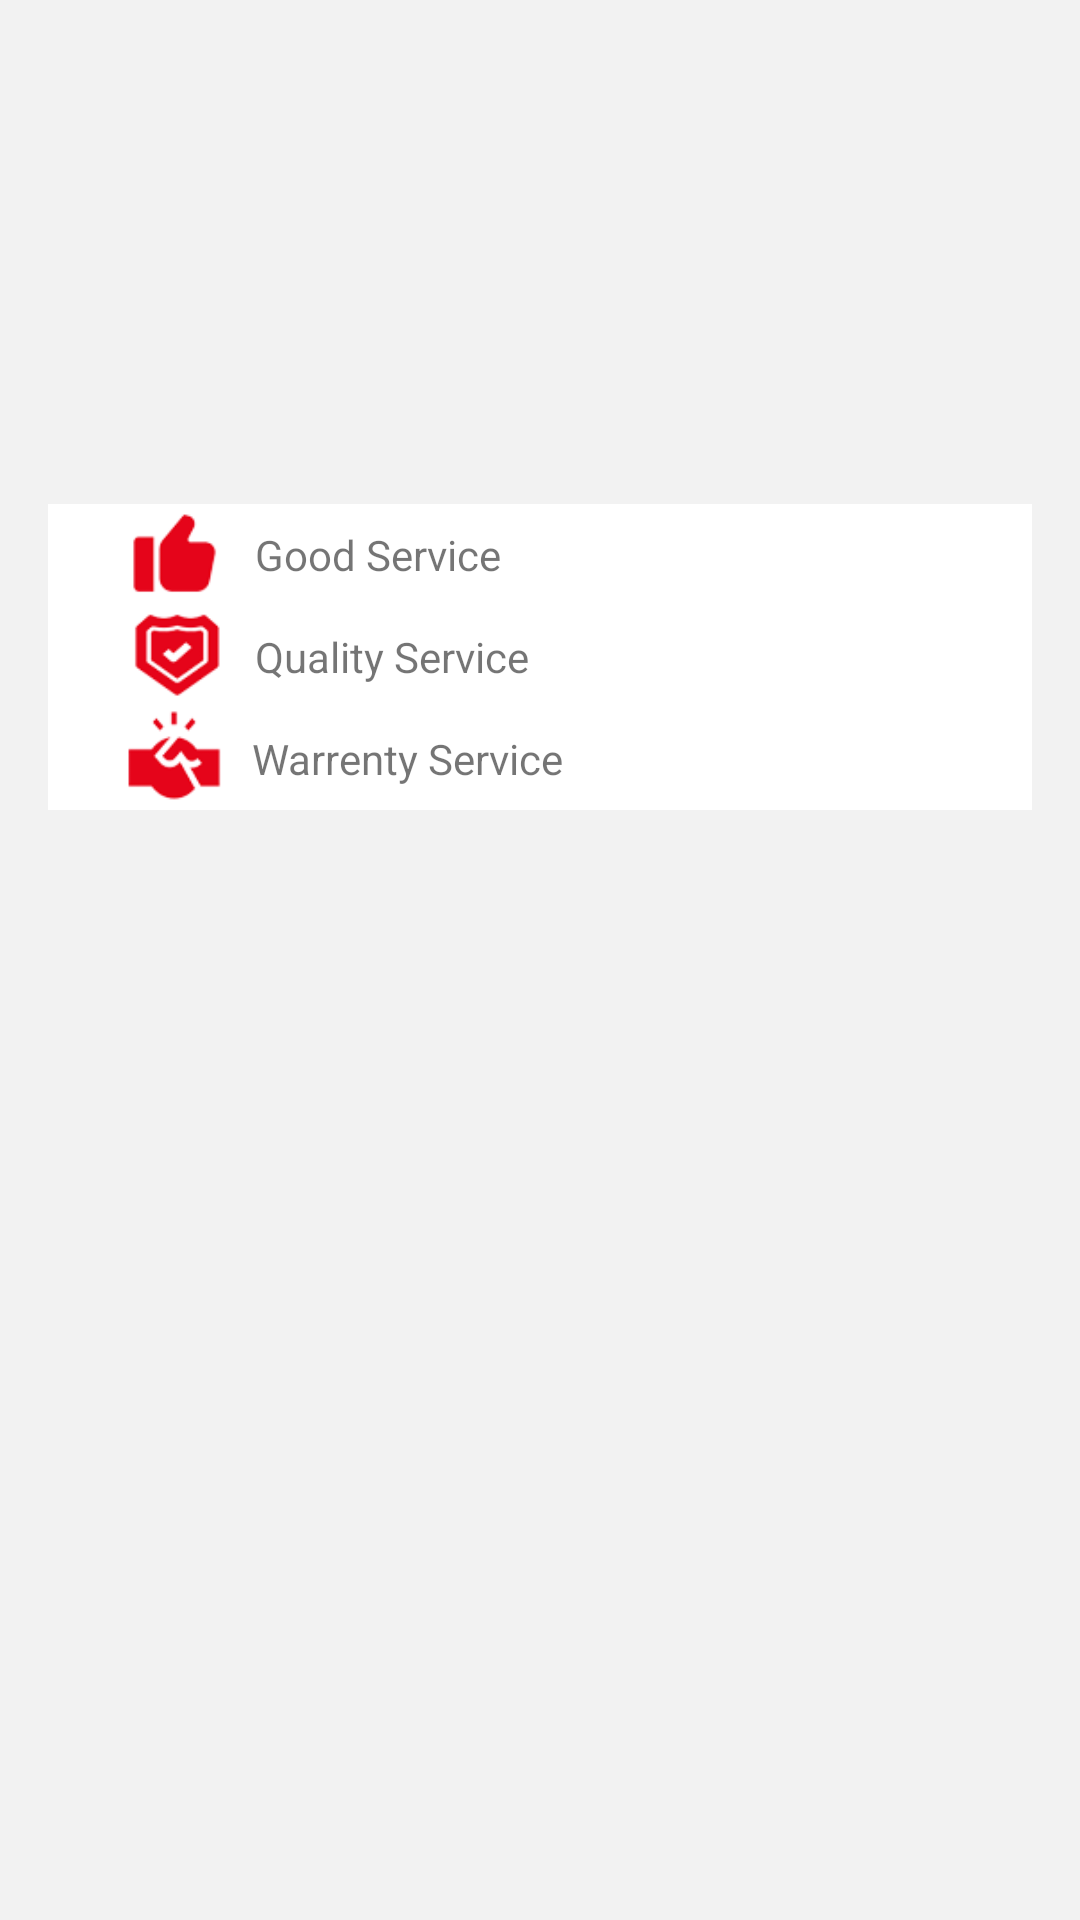

This screen was rendered from an Android layout file. Write that file and the resources it references.
<!-- AndroidManifest.xml: application theme Theme.Mechfinder -->
<!-- res/layout/activity_home_services.xml -->
<?xml version="1.0" encoding="utf-8"?>
<androidx.constraintlayout.widget.ConstraintLayout xmlns:android="http://schemas.android.com/apk/res/android"
    xmlns:app="http://schemas.android.com/apk/res-auto"
    xmlns:tools="http://schemas.android.com/tools"
    android:layout_width="match_parent"
    android:layout_height="match_parent"
    android:background="#f2f2f2"
    tools:context=".home_services">

    <ImageView
        android:id="@+id/imageView2"
        android:layout_width="0dp"
        android:layout_height="144dp"
        android:layout_marginStart="16dp"
        android:layout_marginTop="16dp"
        android:layout_marginEnd="16dp"
        android:src="@drawable/shopnew"

        app:layout_constraintEnd_toEndOf="parent"
        app:layout_constraintHorizontal_bias="1.0"
        app:layout_constraintStart_toStartOf="parent"
        app:layout_constraintTop_toTopOf="parent" />

    <LinearLayout
        android:id="@+id/linearlayout"
        android:layout_width="0dp"
        android:layout_height="0dp"
        android:layout_marginStart="16dp"
        android:layout_marginTop="8dp"
        android:layout_marginEnd="16dp"
        android:layout_marginBottom="8dp"
        android:orientation="vertical"
        app:layout_constraintBottom_toBottomOf="parent"
        app:layout_constraintEnd_toEndOf="parent"
        app:layout_constraintHorizontal_bias="0.49"
        app:layout_constraintStart_toStartOf="parent"
        app:layout_constraintTop_toBottomOf="@+id/tableRow8">

        <ListView
            android:id="@+id/listv2"
            android:layout_width="match_parent"
            android:layout_height="match_parent"
            android:divider="@android:color/transparent"
            android:dividerHeight="10.0sp"
            android:scrollbars="none" />
    </LinearLayout>

    <TableRow
        android:id="@+id/tableRow4"
        android:layout_width="0dp"
        android:layout_height="wrap_content"
        android:layout_marginStart="16dp"

        android:layout_marginTop="8dp"
        android:layout_marginEnd="16dp"
        android:background="#fff"
        android:gravity="center_vertical"
        app:layout_constraintEnd_toEndOf="parent"
        app:layout_constraintStart_toStartOf="parent"
        app:layout_constraintTop_toBottomOf="@+id/imageView2">

        <ImageView
            android:id="@+id/imageView"
            android:layout_width="53dp"
            android:layout_height="34dp"
            android:layout_marginLeft="16dp"
            android:src="@drawable/good" />

        <TextView
            android:id="@+id/textView3"
            android:layout_width="wrap_content"
            android:layout_height="wrap_content"
            android:text="Good Service" />
    </TableRow>

    <TableRow
        android:id="@+id/tableRow7"
        android:layout_width="0dp"
        android:layout_height="wrap_content"
        android:layout_marginStart="16dp"
        android:layout_marginEnd="16dp"
        android:background="#fff"
        android:gravity="center_vertical"
        app:layout_constraintEnd_toEndOf="parent"
        app:layout_constraintStart_toStartOf="parent"
        app:layout_constraintTop_toBottomOf="@+id/tableRow4">

        <ImageView
            android:id="@+id/imageView8"
            android:layout_width="53dp"
            android:layout_height="34dp"
            android:layout_marginLeft="16dp"
            android:src="@drawable/qul" />

        <TextView
            android:id="@+id/textView4"
            android:layout_width="wrap_content"
            android:layout_height="wrap_content"

            android:text="Quality Service" />
    </TableRow>

    <TableRow
        android:id="@+id/tableRow8"
        android:layout_width="0dp"
        android:layout_height="wrap_content"
        android:layout_marginStart="16dp"
        android:layout_marginEnd="16dp"
        android:background="#fff"
        android:gravity="center_vertical"
        app:layout_constraintEnd_toEndOf="parent"
        app:layout_constraintHorizontal_bias="0.44"
        app:layout_constraintStart_toStartOf="parent"
        app:layout_constraintTop_toBottomOf="@+id/tableRow7">

        <ImageView
            android:id="@+id/imageView9"
            android:layout_width="53dp"
            android:layout_height="34dp"
            android:layout_marginLeft="15dp"
            android:src="@drawable/varifide" />

        <TextView
            android:id="@+id/textView5"
            android:layout_width="wrap_content"
            android:layout_height="wrap_content"
            android:text="Warrenty Service" />
    </TableRow>

</androidx.constraintlayout.widget.ConstraintLayout>
<!-- resources referenced by this layout -->
<resources>
  <!-- drawable good: png bitmap (drawable, 19444 bytes) -->
  <!-- drawable qul: png bitmap (drawable, 21361 bytes) -->
  <!-- drawable varifide: png bitmap (drawable, 21467 bytes) -->
  <style name="Theme.Mechfinder" parent="Theme.MaterialComponents.DayNight.DarkActionBar">
          
          <item name="colorPrimary">@color/purple_500</item>
          <item name="colorPrimaryVariant">@color/purple_700</item>
          <item name="colorOnPrimary">@color/white</item>
          
          <item name="colorSecondary">@color/teal_200</item>
          <item name="colorSecondaryVariant">@color/teal_700</item>
          <item name="colorOnSecondary">@color/black</item>
          
          <item name="android:statusBarColor" tools:targetApi="l">?attr/colorPrimaryVariant</item>
          
      </style>
  <color name="purple_500">#ffffff</color>
  <color name="purple_700">#FF3700B3</color>
  <color name="white">#FFFFFFFF</color>
  <color name="teal_200">#FF03DAC5</color>
  <color name="teal_700">#FF018786</color>
  <color name="black">#FF000000</color>
</resources>
